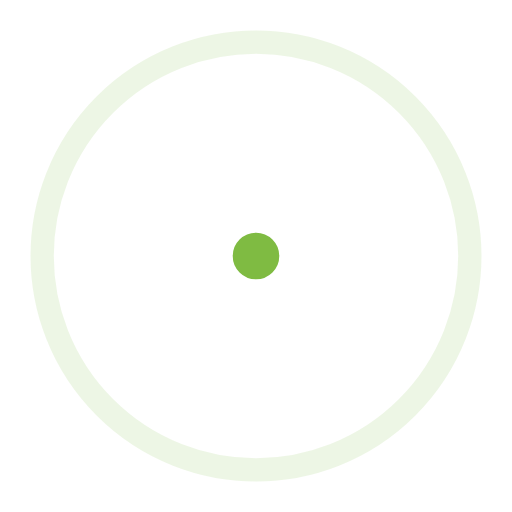
t = 0.00 s
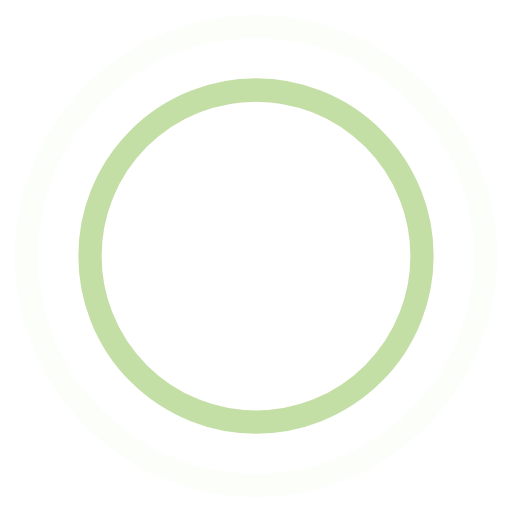
t = 0.45 s
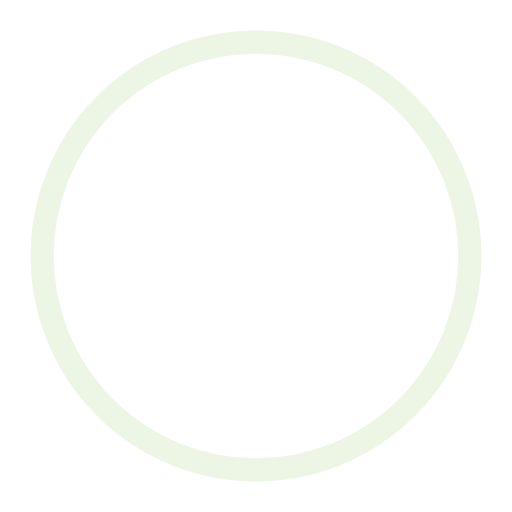
t = 0.90 s
t = 1.35 s: frame unchanged from t = 0.45 s, image omitted

The animated SVG that drew these frames (rendered in a browser with its animation timeline set to each time). Animation: 4 SMIL elements (animate=4); one cycle of 1.80 s, repeats indefinitely.

<svg xmlns="http://www.w3.org/2000/svg" width="44" height="44" viewBox="0 0 44 44" stroke="#7fbb42">
	<g fill="none" fill-rule="evenodd" stroke-width="2">
		<circle cx="22" cy="22" r="1">
			<animate attributeName="r" begin="0s" dur="1.8s" values="1; 20" calcMode="spline" keyTimes="0; 1" keySplines="0.165, 0.84, 0.44, 1" repeatCount="indefinite" />
			<animate attributeName="stroke-opacity" begin="0s" dur="1.8s" values="1; 0" calcMode="spline" keyTimes="0; 1" keySplines="0.3, 0.61, 0.355, 1" repeatCount="indefinite" />
		</circle>
		<circle cx="22" cy="22" r="1">
			<animate attributeName="r" begin="-0.9s" dur="1.8s" values="1; 20" calcMode="spline" keyTimes="0; 1" keySplines="0.165, 0.84, 0.44, 1" repeatCount="indefinite" />
			<animate attributeName="stroke-opacity" begin="-0.9s" dur="1.8s" values="1; 0" calcMode="spline" keyTimes="0; 1" keySplines="0.3, 0.61, 0.355, 1" repeatCount="indefinite" />
		</circle>
	</g>
</svg>
